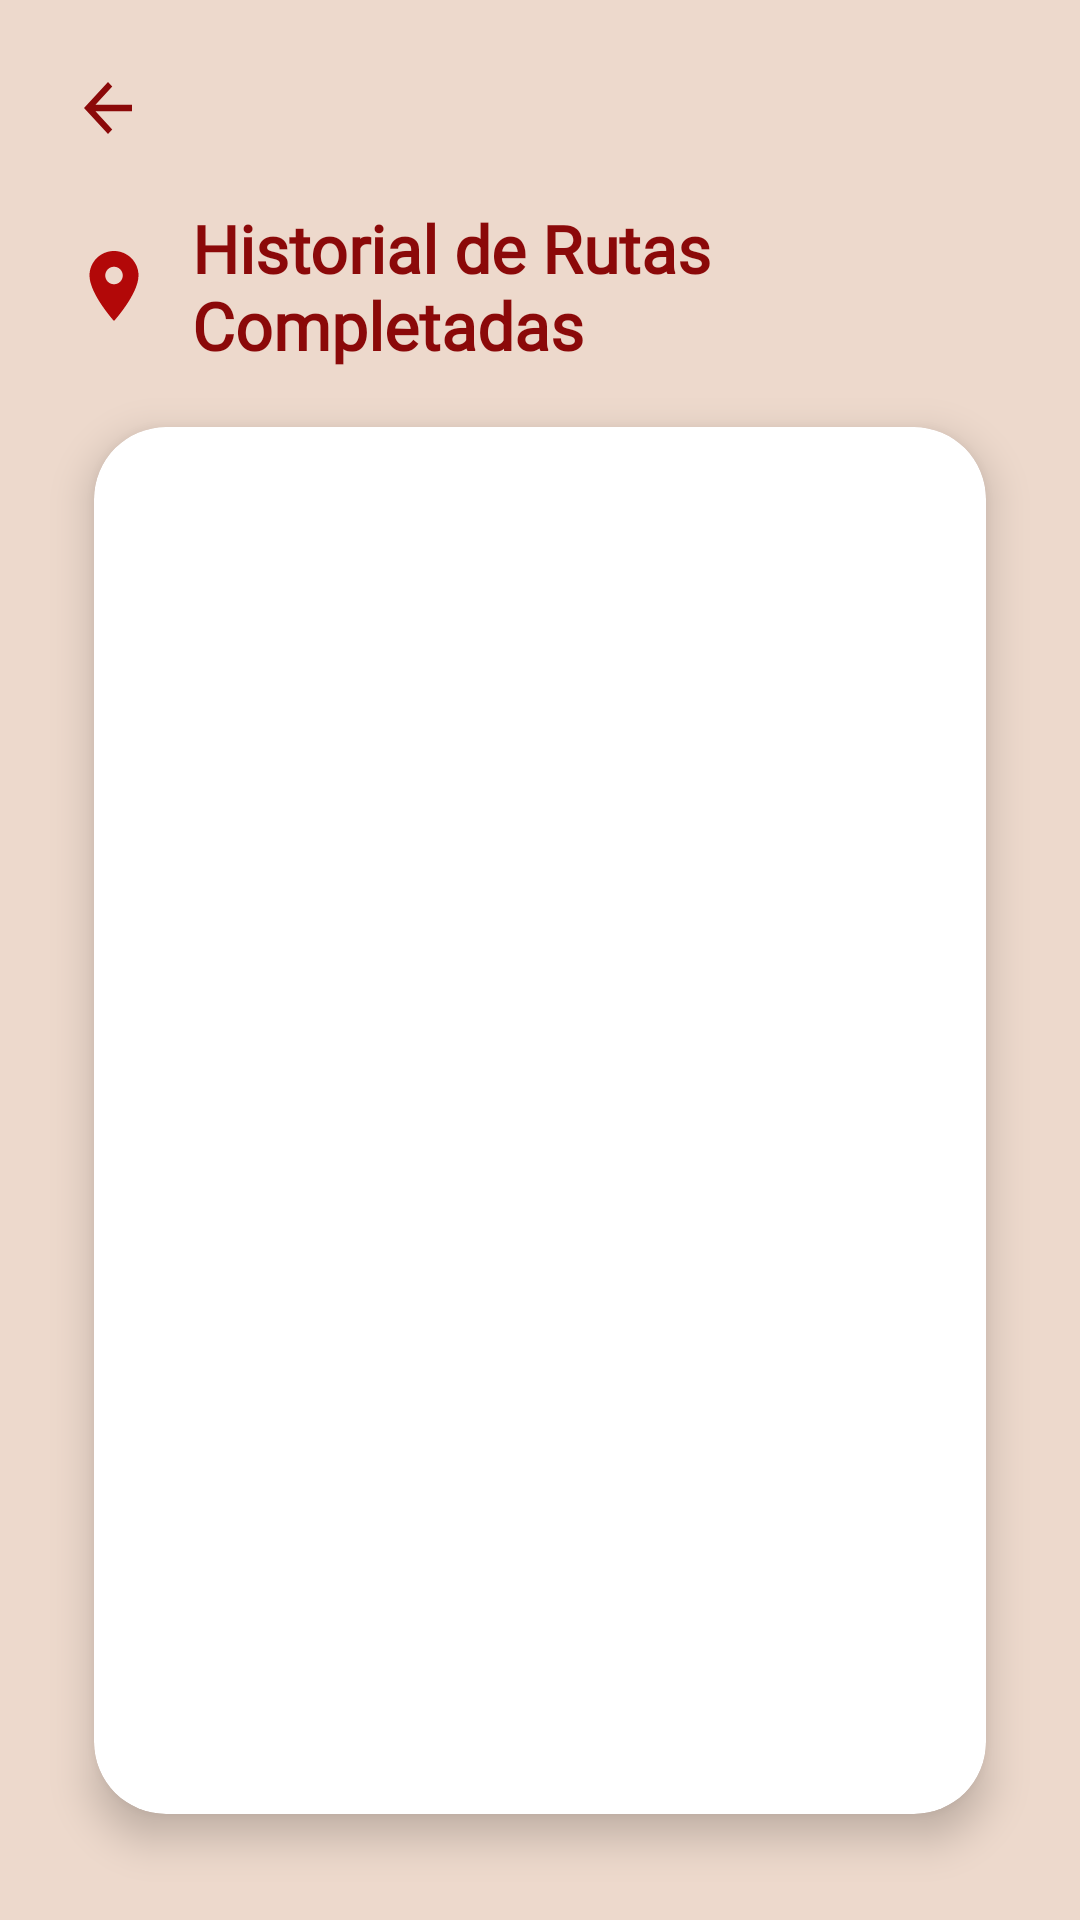

Reconstruct the res/layout file that produces this screen, plus the resources it refers to.
<!-- AndroidManifest.xml: application theme Theme.MyApp -->
<!-- res/layout/fragment_route_history.xml -->
<androidx.constraintlayout.widget.ConstraintLayout
    xmlns:android="http://schemas.android.com/apk/res/android"
    xmlns:app="http://schemas.android.com/apk/res-auto"
    android:layout_width="match_parent"
    android:layout_height="match_parent"
    android:background="@color/champagne_pink"
    android:padding="0dp">

    <ImageButton
        android:id="@+id/buttonBack"
        android:layout_width="48dp"
        android:layout_height="48dp"
        android:background="?attr/selectableItemBackgroundBorderless"
        android:src="@drawable/ic_back_arrow_red"
        android:contentDescription="Volver"
        android:scaleType="center"
        app:tint="@color/dark_red"
        app:layout_constraintTop_toTopOf="parent"
        app:layout_constraintStart_toStartOf="parent"
        android:layout_marginStart="12dp"
        android:layout_marginTop="12dp" />

    <LinearLayout
        android:id="@+id/headerContainer"
        android:layout_width="0dp"
        android:layout_height="wrap_content"
        android:orientation="horizontal"
        android:gravity="center_vertical"
        android:paddingHorizontal="24dp"
        app:layout_constraintTop_toBottomOf="@id/buttonBack"
        app:layout_constraintStart_toStartOf="parent"
        app:layout_constraintEnd_toEndOf="parent"
        android:layout_marginTop="8dp"
        android:layout_marginBottom="12dp">

        <ImageView
            android:layout_width="28dp"
            android:layout_height="28dp"
            android:src="@drawable/ic_route"
            android:tint="@color/engineering_orange" />

        <TextView
            android:layout_width="wrap_content"
            android:layout_height="wrap_content"
            android:text="Historial de Rutas Completadas"
            android:textSize="22sp"
            android:textStyle="bold"
            android:textColor="@color/dark_red"
            android:layout_marginStart="12dp"
            android:fontFamily="@font/montserrat_bold" />
    </LinearLayout>

    <com.google.android.material.card.MaterialCardView
        android:id="@+id/routesCard"
        android:layout_width="0dp"
        android:layout_height="0dp"
        app:cardCornerRadius="24dp"
        app:cardElevation="8dp"
        app:cardUseCompatPadding="true"
        android:backgroundTint="@color/white"
        app:layout_constraintTop_toBottomOf="@id/headerContainer"
        app:layout_constraintBottom_toBottomOf="parent"
        app:layout_constraintStart_toStartOf="parent"
        app:layout_constraintEnd_toEndOf="parent"
        android:layout_marginHorizontal="16dp"
        android:layout_marginBottom="16dp">

        <LinearLayout
            android:layout_width="match_parent"
            android:layout_height="match_parent"
            android:orientation="vertical"
            android:padding="16dp"
            android:gravity="top">

            
            <LinearLayout
                android:id="@+id/noRoutesMessageContainer"
                android:layout_width="match_parent"
                android:layout_height="wrap_content"
                android:orientation="horizontal"
                android:visibility="gone"
                android:gravity="center_vertical"
                android:padding="10dp"
                android:background="@color/cream"
                android:layout_marginBottom="12dp">

                <ImageView
                    android:layout_width="24dp"
                    android:layout_height="24dp"
                    android:src="@drawable/ic_warning"
                    android:tint="@color/dark_red" />

                <TextView
                    android:id="@+id/noRoutesMessage"
                    android:layout_width="wrap_content"
                    android:layout_height="wrap_content"
                    android:text="Aún no hay rutas completadas"
                    android:textColor="@color/dark_red"
                    android:textSize="16sp"
                    android:layout_marginStart="12dp"
                    android:gravity="center_vertical"
                    android:fontFamily="@font/montserrat_bold" />
            </LinearLayout>

            
            <ListView
                android:id="@+id/listViewRoutes"
                android:layout_width="match_parent"
                android:layout_height="match_parent"
                android:divider="@color/khaki"
                android:dividerHeight="1dp"
                android:clipToPadding="false"
                android:scrollbars="vertical" />
        </LinearLayout>
    </com.google.android.material.card.MaterialCardView>
</androidx.constraintlayout.widget.ConstraintLayout>
<!-- resources referenced by this layout -->
<resources>
  <color name="champagne_pink">#EDD9CC</color>
  <color name="cream">#EDDCC3</color>
  <color name="dark_red">#8B0909</color>
  <color name="engineering_orange">#B20808</color>
  <color name="khaki">#B8A597</color>
  <color name="white">#FFFFFFFF</color>
  <!-- drawable ic_back_arrow_red (drawable) -->
  <vector xmlns:android="http://schemas.android.com/apk/res/android"
      android:width="24dp"
      android:height="26dp"
      android:viewportWidth="24"
      android:viewportHeight="24">
      <path
          android:fillColor="@color/dark_red"
          android:pathData="M20,11H7.83l5.59-5.59L12,4l-8,8 8,8 1.41-1.41L7.83,13H20v-2z"/>
  </vector>
  <!-- drawable ic_route (drawable) -->
  <vector xmlns:android="http://schemas.android.com/apk/res/android"
      android:width="24dp"
      android:height="24dp"
      android:viewportWidth="24"
      android:viewportHeight="24">
      <path
          android:fillColor="@color/engineering_orange"
          android:pathData="M12,2C8.13,2 5,5.13 5,9c0,5.25 7,13 7,13s7,-7.75 7,-13c0,-3.87 -3.13,-7 -7,-7zm0,9.5c-1.38,0 -2.5,-1.12 -2.5,-2.5s1.12,-2.5 2.5,-2.5 2.5,1.12 2.5,2.5 -1.12,2.5 -2.5,2.5z" />
  </vector>
  <!-- drawable ic_warning (drawable) -->
  <?xml version="1.0" encoding="utf-8"?>
  <vector xmlns:android="http://schemas.android.com/apk/res/android"
      android:width="24dp"
      android:height="24dp"
      android:viewportWidth="24"
      android:viewportHeight="24">
      <path
          android:fillColor="@color/dark_red"
          android:pathData="M12,2A10,10 0 1,0 22,12A10,10 0 0,0 12,2zM13,16h-2v-2h2v2zm0-4h-2V7h2v5z" />
  </vector>
  <style name="Theme.MyApp" parent="Theme.MaterialComponents.DayNight.NoActionBar">
          
          <item name="android:colorBackground">@color/champagne_pink</item>
  
          
          <item name="colorPrimary">@color/marron</item>
          <item name="colorPrimaryVariant">@color/marron</item>
  
          
          <item name="android:statusBarColor">@color/marron</item>
  
          
          <item name="android:windowLightStatusBar">false</item>
  
          
          <item name="android:windowActionBar">false</item>
          <item name="android:windowNoTitle">true</item>
      </style>
  <color name="marron">#806350</color>
</resources>
